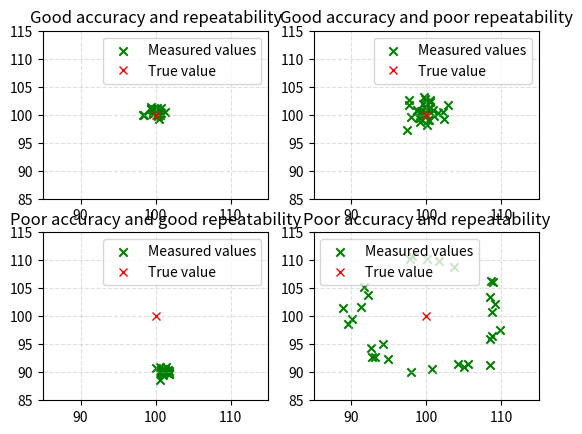

Write the Python code that produced this figure.
import math
import numpy as np
import matplotlib.pyplot as plt


# Number of measurements
MSRMT_QTY = 30

# True quantity value
TRUE_QTY_VALUE = np.array([100, 100])

# What is considered a poor accuracy
BAD_MSRMT_ACCURACY = 10


#
# Case 1
# Generate measurements results for good accuracy and good repeatability case
#
# generating normal distribution of random numbers
rand_factor1 = 1 + 0.005 * np.random.randn(MSRMT_QTY, 2)
# generating initial measurement with good accuracy
measurement_init1 = np.array([TRUE_QTY_VALUE[0] * rand_factor1[0, 0],
                              TRUE_QTY_VALUE[1] * rand_factor1[0, 1]])
# generating subsequent measurements with good repeatability
measurement_subseq1 = np.array([measurement_init1[0] * rand_factor1[1:, 0],
                                measurement_init1[1] * rand_factor1[1:, 1]])
# merging results together
measurement1 = np.concatenate((np.reshape(measurement_init1, (2, 1)), measurement_subseq1), axis=1)


#
# Case 2
# Generate measurements results for good accuracy and poor repeatability case
#
# generating normal distribution of random numbers
rand_factor2 = 1 + 0.015 * np.random.randn(MSRMT_QTY, 2)
# taking the initial measurement with good accuracy from the previous case
measurement_init2 = measurement_init1
# generating subsequent measurement with poor repeatability
measurement_subseq2 = np.array([measurement_init2[0] * rand_factor2[1:, 0],
                                measurement_init2[1] * rand_factor2[1:, 1]])
# merging results together
measurement2 = np.concatenate((np.reshape(measurement_init2, (2, 1)), measurement_subseq2), axis=1)


#
# Case 3
# Generate measurements results for poor accuracy and good repeatability case
#
# generating normal distribution of random numbers
rand_factor3 = 1 + 0.005 * np.random.randn(MSRMT_QTY, 2)
# generating random angle from 0 to 2*Pi
angle = 2 * math.pi * np.random.uniform()
# generating initial measurement with poor accuracy as a point with polar coordinates of BAD_MSRMT_ACCURACY
# and a random angle relative to the true value
measurement_init3 = np.array([TRUE_QTY_VALUE[0] + BAD_MSRMT_ACCURACY * np.sin(angle),
                              TRUE_QTY_VALUE[1] + BAD_MSRMT_ACCURACY * np.cos(angle)])
# generating subsequent measurements with poor repeatability
measurement_subseq3 = np.array([measurement_init3[0] * rand_factor3[1:, 0],
                                measurement_init3[1] * rand_factor3[1:, 1]])
# merging results together
measurement3 = np.concatenate((np.reshape(measurement_init3, (2, 1)), measurement_subseq3), axis=1)


#
# Case 4
# Generate measurements results for poor accuracy and poor repeatability case
#
# generating normal distribution of random numbers
rand_factor4 = 1 + 0.1 * np.random.randn(MSRMT_QTY)
# generating random a set of random angles from 0 to 2*Pi
angle = 2 * math.pi * np.random.uniform(0, 1, MSRMT_QTY)
# generating the initial and all subsequent measurements
measurement4 = np.array([TRUE_QTY_VALUE[0] + BAD_MSRMT_ACCURACY * np.multiply(np.sin(angle), rand_factor4),
                         TRUE_QTY_VALUE[1] + BAD_MSRMT_ACCURACY * np.multiply(np.cos(angle), rand_factor4)])



#
# Plotting results
#
xlim = (85, 115)
ylim = (85, 115)

f, ((ax1, ax2), (ax3, ax4)) = plt.subplots(2, 2)

ax1.set_title('Good accuracy and repeatability')
ax1.set_xlim(xlim)
ax1.set_ylim(ylim)
ax1.scatter(measurement1[0], measurement1[1], marker='x', c='g', label='Measured values')
ax1.plot(TRUE_QTY_VALUE[0], TRUE_QTY_VALUE[1], 'rx', label='True value')
ax1.legend()
ax1.grid(linestyle='--', alpha=0.4, axis='both')

ax2.set_title('Good accuracy and poor repeatability')
ax2.set_xlim(xlim)
ax2.set_ylim(ylim)
ax2.scatter(measurement2[0], measurement2[1], marker='x', c='g', label='Measured values')
ax2.plot(TRUE_QTY_VALUE[0], TRUE_QTY_VALUE[1], 'rx', label='True value')
ax2.legend()
ax2.grid(linestyle='--', alpha=0.4, axis='both')

ax3.set_title('Poor accuracy and good repeatability')
ax3.set_xlim(xlim)
ax3.set_ylim(ylim)
ax3.scatter(measurement3[0], measurement3[1], marker='x', c='g', label='Measured values')
ax3.plot(TRUE_QTY_VALUE[0], TRUE_QTY_VALUE[1], 'rx', label='True value')
ax3.legend()
ax3.grid(linestyle='--', alpha=0.4, axis='both')
ax3.grid(linestyle='--', alpha=0.4, axis='both')

ax4.set_title('Poor accuracy and repeatability')
ax4.set_xlim(xlim)
ax4.set_ylim(ylim)
ax4.scatter(measurement4[0], measurement4[1], marker='x', c='g', label='Measured values')
ax4.plot(TRUE_QTY_VALUE[0], TRUE_QTY_VALUE[1], 'rx', label='True value')
ax4.legend()
ax4.grid(linestyle='--', alpha=0.4, axis='both')
ax4.grid(linestyle='--', alpha=0.4, axis='both')

plt.show()
